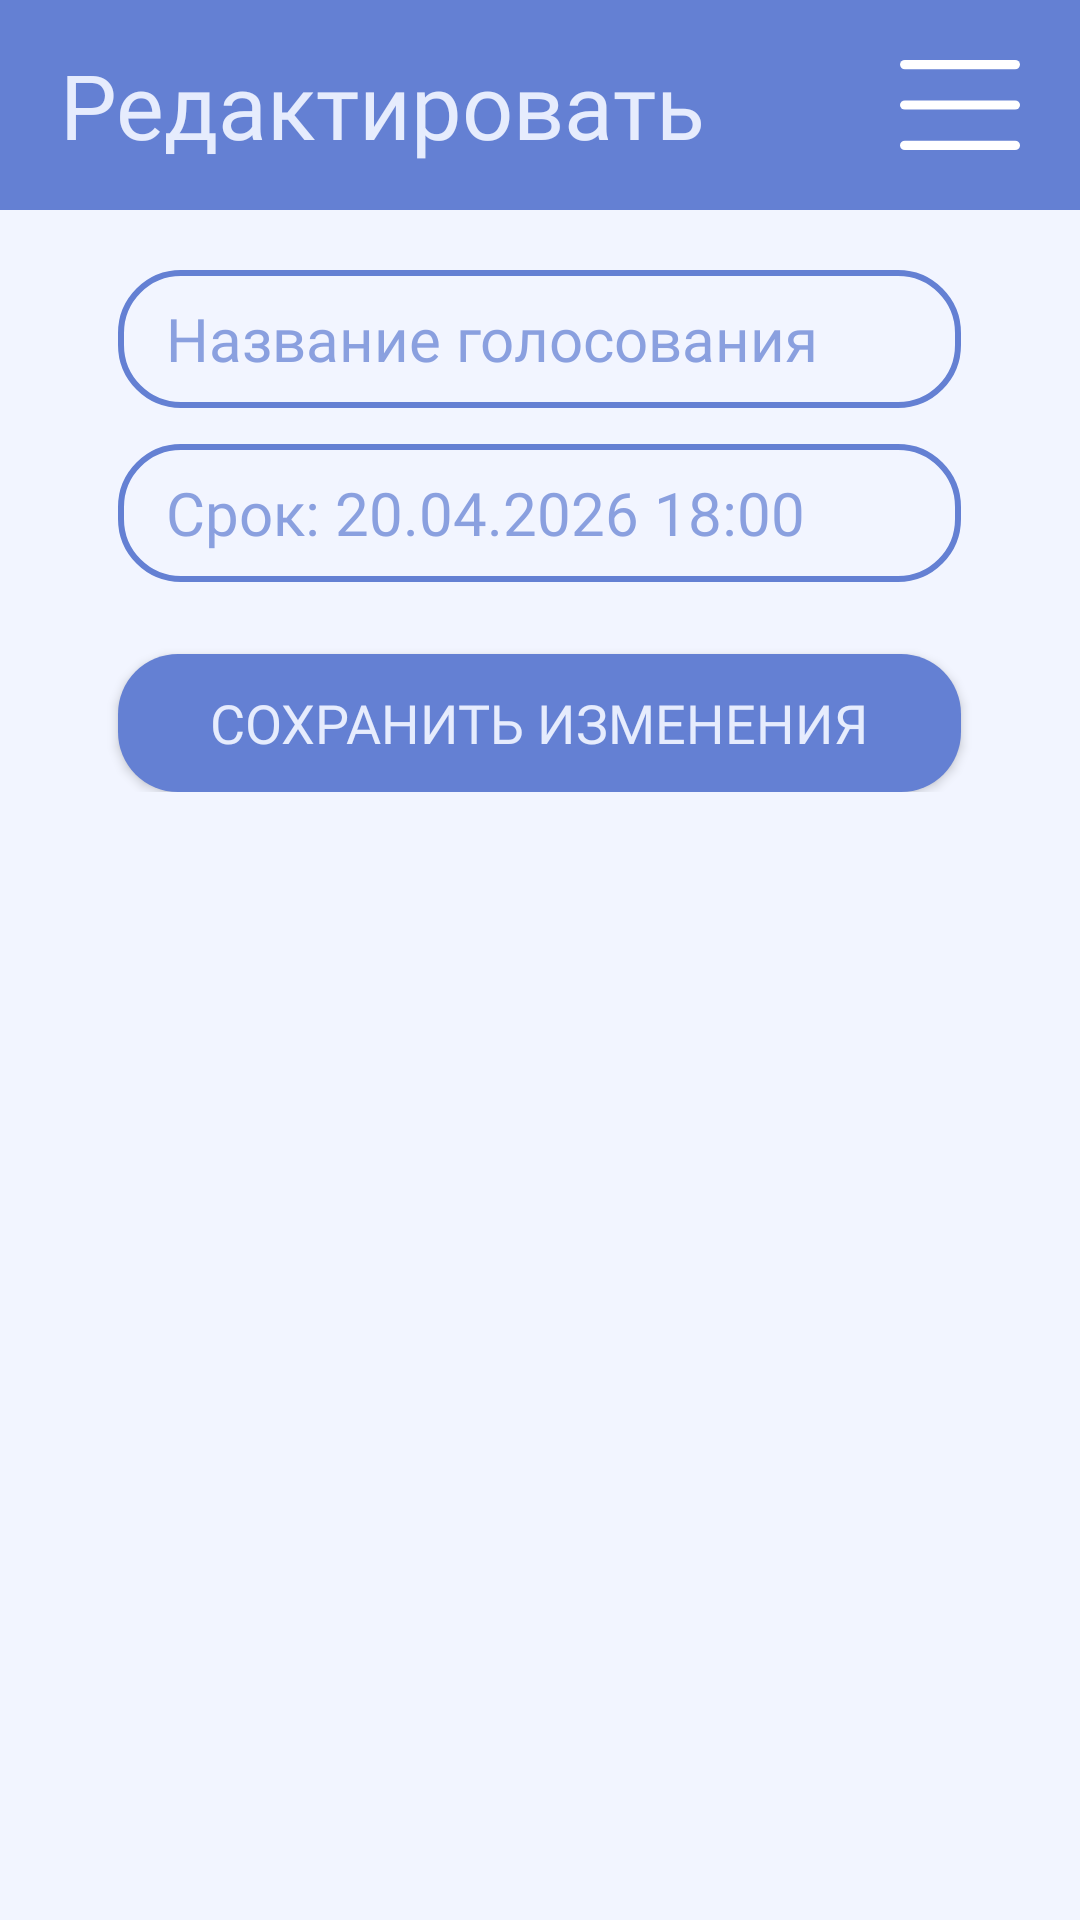

Layout XML and referenced resources for this Android screen:
<!-- AndroidManifest.xml: application theme Theme.Golosovania -->
<!-- res/layout/activity_edit_vote.xml -->
<?xml version="1.0" encoding="utf-8"?>
<LinearLayout xmlns:android="http://schemas.android.com/apk/res/android"
    xmlns:app="http://schemas.android.com/apk/res-auto"
    android:layout_width="match_parent"
    android:layout_height="match_parent"
    android:orientation="vertical">

    <androidx.constraintlayout.widget.ConstraintLayout
        android:layout_width="match_parent"
        android:layout_height="70dp"
        android:background="@color/blue_regular"
        android:paddingHorizontal="20dp">

        <TextView
            style="@style/TextTopBar"
            android:layout_width="wrap_content"
            android:layout_height="match_parent"
            android:text="@string/edit_vote"
            app:layout_constraintBottom_toBottomOf="parent"
            app:layout_constraintStart_toStartOf="parent"
            app:layout_constraintTop_toTopOf="parent" />

        <ImageView
            android:id="@+id/burger"
            android:layout_width="wrap_content"
            android:layout_height="match_parent"
            android:contentDescription="@string/profile"
            android:src="@drawable/burger"
            app:layout_constraintBottom_toBottomOf="parent"
            app:layout_constraintEnd_toEndOf="parent"
            app:layout_constraintTop_toTopOf="parent" />

    </androidx.constraintlayout.widget.ConstraintLayout>

    <ScrollView
        android:layout_width="match_parent"
        android:layout_height="match_parent">

        <LinearLayout
            android:layout_width="match_parent"
            android:layout_height="wrap_content"
            android:gravity="center_horizontal"
            android:orientation="vertical"
            android:padding="20dp">

            <EditText
                android:id="@+id/titleInput"
                style="@style/BaseEditText"
                android:hint="@string/vote_title_hint"
                android:gravity="start|center_vertical"
                android:importantForAutofill="no"
                android:inputType="textCapSentences"
                android:paddingHorizontal="16dp" />

            <EditText
                android:id="@+id/dateInput"
                style="@style/BaseEditText"
                android:layout_marginTop="12dp"
                android:clickable="true"
                android:cursorVisible="false"
                android:focusable="false"
                android:focusableInTouchMode="false"
                android:gravity="start|center_vertical"
                android:hint="@string/vote_date_hint"
                android:importantForAutofill="no"
                android:inputType="datetime"
                android:paddingHorizontal="16dp" />

            <androidx.appcompat.widget.AppCompatButton
                android:id="@+id/saveVoteButton"
                style="@style/BaseButton"
                android:layout_marginTop="24dp"
                android:text="@string/save_changes" />

        </LinearLayout>
    </ScrollView>

</LinearLayout>
<!-- resources referenced by this layout -->
<resources>
  <color name="blue_regular">#FF6480D3</color>
  <!-- drawable burger (drawable) -->
  <vector xmlns:android="http://schemas.android.com/apk/res/android"
      android:width="40dp"
      android:height="30dp"
      android:viewportWidth="98"
      android:viewportHeight="78">
    <path
        android:pathData="M4,4H94"
        android:strokeWidth="8"
        android:fillColor="#00000000"
        android:strokeColor="#ffffff"
        android:strokeLineCap="round"/>
    <path
        android:pathData="M4,39H94"
        android:strokeWidth="8"
        android:fillColor="#00000000"
        android:strokeColor="#ffffff"
        android:strokeLineCap="round"/>
    <path
        android:pathData="M4,74H94"
        android:strokeWidth="8"
        android:fillColor="#00000000"
        android:strokeColor="#ffffff"
        android:strokeLineCap="round"/>
  </vector>
  <string name="edit_vote">Редактировать</string>
  <string name="profile">Профиль</string>
  <string name="save_changes">Сохранить изменения</string>
  <string name="vote_date_hint">Срок: 20.04.2026 18:00</string>
  <string name="vote_title_hint">Название голосования</string>
  <style name="BaseButton" parent="TextAppearance.AppCompat">
          <item name="android:background">@drawable/color_btn</item>
          <item name="android:layout_width">281dp</item>
          <item name="android:layout_height">46dp</item>
          <item name="android:textSize">18sp</item>
          <item name="android:fontFamily">@font/montserrat</item>
          <item name="android:textColor">@color/text_color</item>
      </style>
  <style name="BaseEditText" parent="TextAppearance.AppCompat">
          <item name="android:layout_width">281dp</item>
          <item name="android:layout_height">46dp</item>
          <item name="android:textSize">20sp</item>
          <item name="android:fontFamily">@font/montserrat</item>
          <item name="android:background">@drawable/pole</item>
          <item name="android:gravity">center</item>
          <item name="android:textColorHint">@color/blue_regular_hint</item>
      </style>
  <style name="TextTopBar" parent="TextAppearance.AppCompat">
          <item name="android:fontFamily">@font/montserrat</item>
          <item name="android:textSize">30sp</item>
          <item name="android:textColor">@color/text_color</item>
          <item name="android:gravity">center_vertical</item>
      </style>
  <style name="Theme.Golosovania" parent="Base.Theme.Golosovania" />
  <!-- drawable color_btn (drawable) -->
  <?xml version="1.0" encoding="utf-8"?>
  <shape android:shape="rectangle"
      xmlns:android="http://schemas.android.com/apk/res/android">
  
      <solid android:color="@color/blue_regular"/>
      <corners android:radius="20dp"/>
      
  </shape>
  <color name="text_color">#EFEFF3FF</color>
  <!-- drawable pole (drawable) -->
  <shape xmlns:android="http://schemas.android.com/apk/res/android"
      android:shape="rectangle">
    <stroke android:color="@color/blue_regular" android:width="2sp"/>
    <corners android:radius="20dp"/>
  
  </shape>
  <color name="blue_regular_hint">#BB6480D3</color>
  <style name="Base.Theme.Golosovania" parent="Theme.Material3.DayNight.NoActionBar">
          
          
          <item name="android:windowBackground">@color/page_background</item>
          <item name="android:colorBackground">@color/page_background</item>
      </style>
  <color name="page_background">#F2F5FF</color>
</resources>
